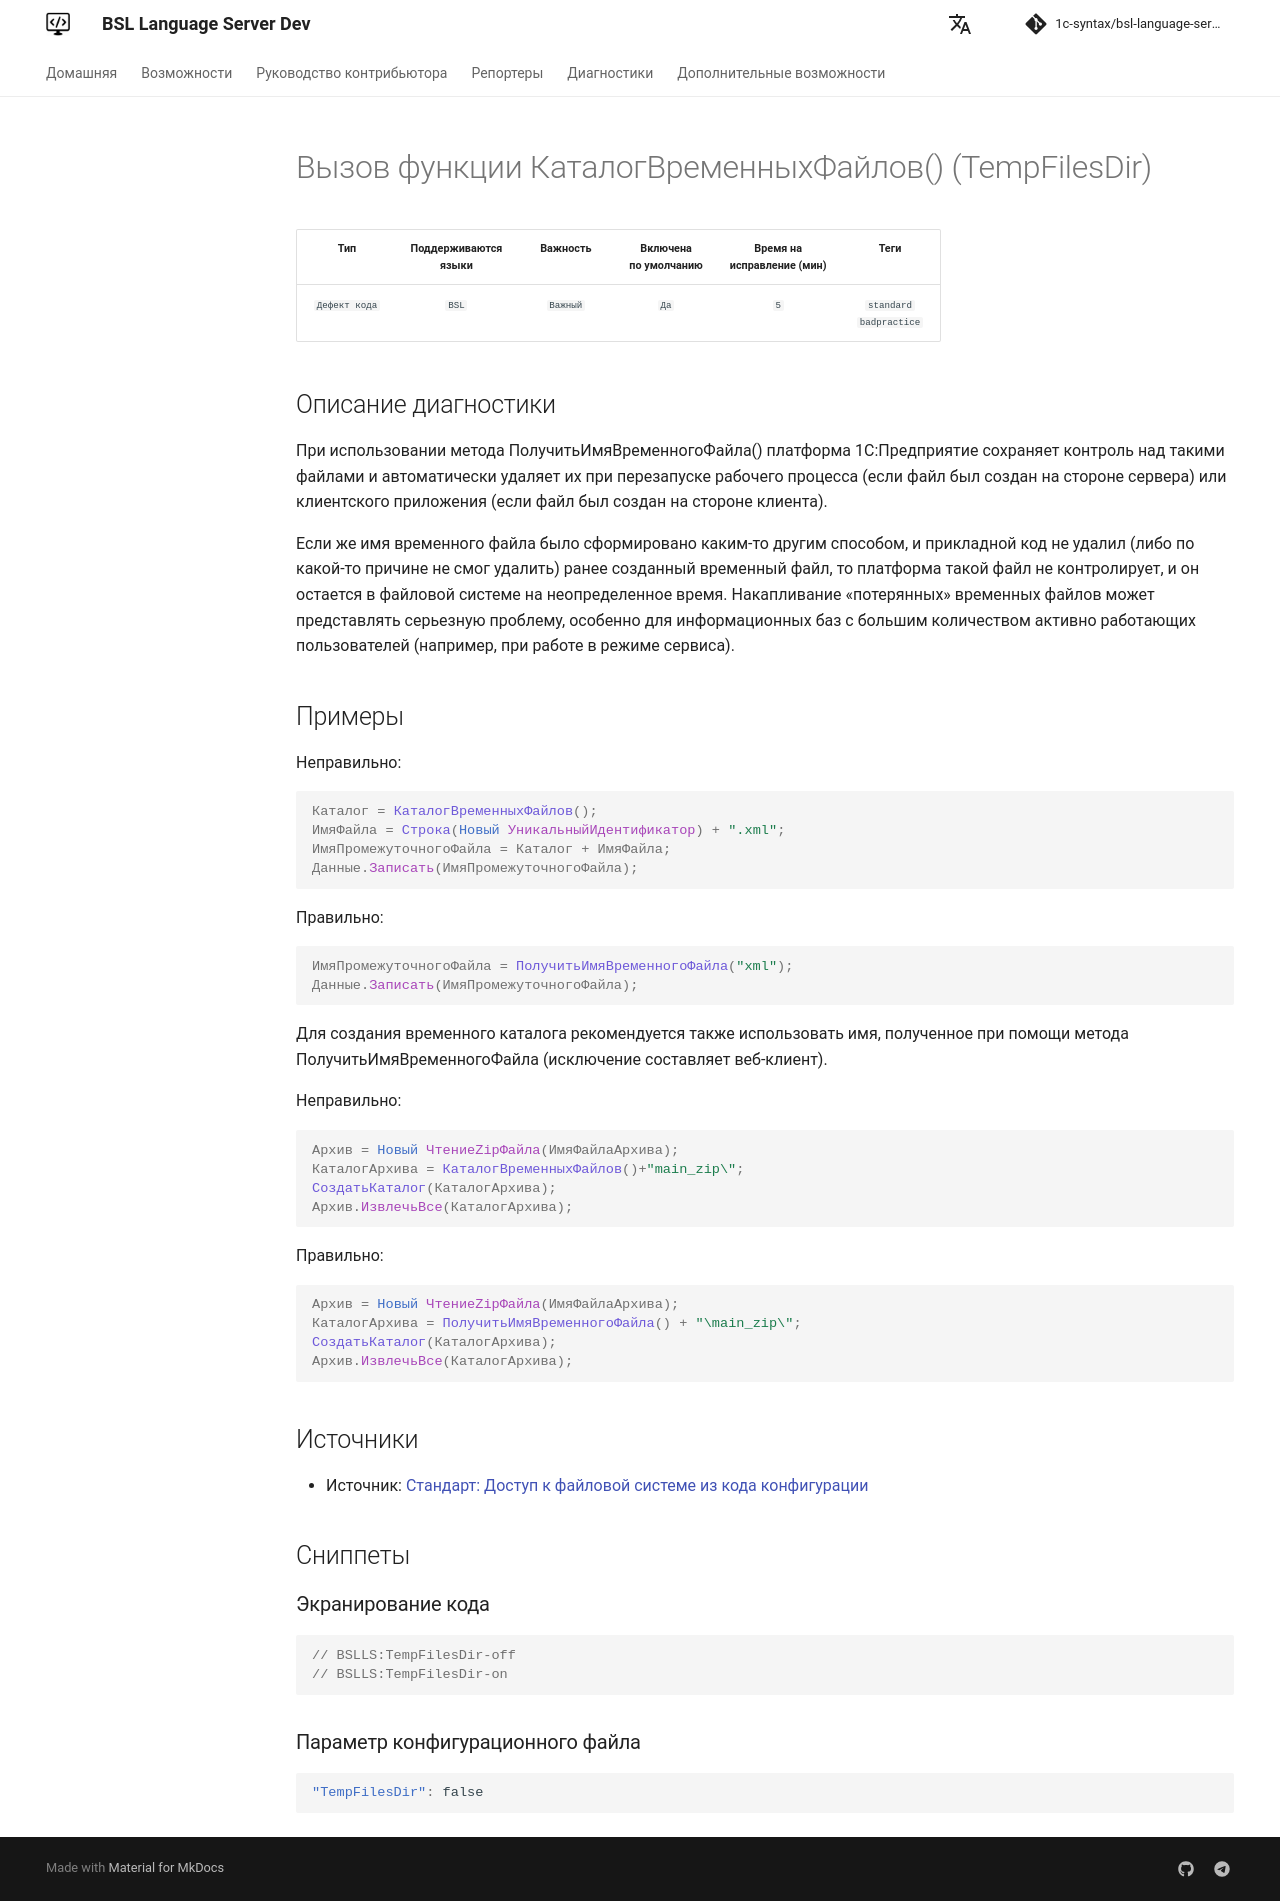

repository: 1c-syntax/bsl-language-server · page: dev/diagnostics/TempFilesDir/index.html · generator: mkdocs

# Вызов функции КаталогВременныхФайлов() (TempFilesDir)

<!-- Блоки выше заполняются автоматически, не трогать -->
## Описание диагностики
<!-- Описание диагностики заполняется вручную. Необходимо понятным языком описать смысл и схему работу -->
При использовании метода ПолучитьИмяВременногоФайла() платформа 1С:Предприятие сохраняет контроль над такими файлами 
и автоматически удаляет их при перезапуске рабочего процесса (если файл был создан на стороне сервера) или клиентского приложения (если файл был создан на стороне клиента).

Если же имя временного файла было сформировано каким-то другим способом, и прикладной код не удалил (либо по какой-то причине не смог удалить) ранее созданный
  временный файл, то платформа такой файл не контролирует, и он остается в файловой системе на неопределенное время. 
  Накапливание «потерянных» временных файлов может представлять серьезную проблему, особенно для информационных баз
  с большим количеством активно работающих пользователей (например, при работе в режиме сервиса).
## Примеры
<!-- В данном разделе приводятся примеры, на которые диагностика срабатывает, а также можно привести пример, как можно исправить ситуацию -->

Неправильно:

```bsl
Каталог = КаталогВременныхФайлов();
ИмяФайла = Строка(Новый УникальныйИдентификатор) + ".xml";
ИмяПромежуточногоФайла = Каталог + ИмяФайла;
Данные.Записать(ИмяПромежуточногоФайла);
```

Правильно:

```bsl
ИмяПромежуточногоФайла = ПолучитьИмяВременногоФайла("xml");
Данные.Записать(ИмяПромежуточногоФайла);
```

Для создания временного каталога рекомендуется также использовать имя, полученное при помощи метода ПолучитьИмяВременногоФайла (исключение составляет веб-клиент).

Неправильно:

```bsl
Архив = Новый ЧтениеZipФайла(ИмяФайлаАрхива); 
КаталогАрхива = КаталогВременныхФайлов()+"main_zip\";
СоздатьКаталог(КаталогАрхива);
Архив.ИзвлечьВсе(КаталогАрхива);
```

Правильно:

```bsl
Архив = Новый ЧтениеZipФайла(ИмяФайлаАрхива); 
КаталогАрхива = ПолучитьИмяВременногоФайла() + "\main_zip\";
СоздатьКаталог(КаталогАрхива);
Архив.ИзвлечьВсе(КаталогАрхива);
```

## Источники

* Источник: [Стандарт: Доступ к файловой системе из кода конфигурации](https://its.1c.ru/db/v8std#content:542:hdoc)
